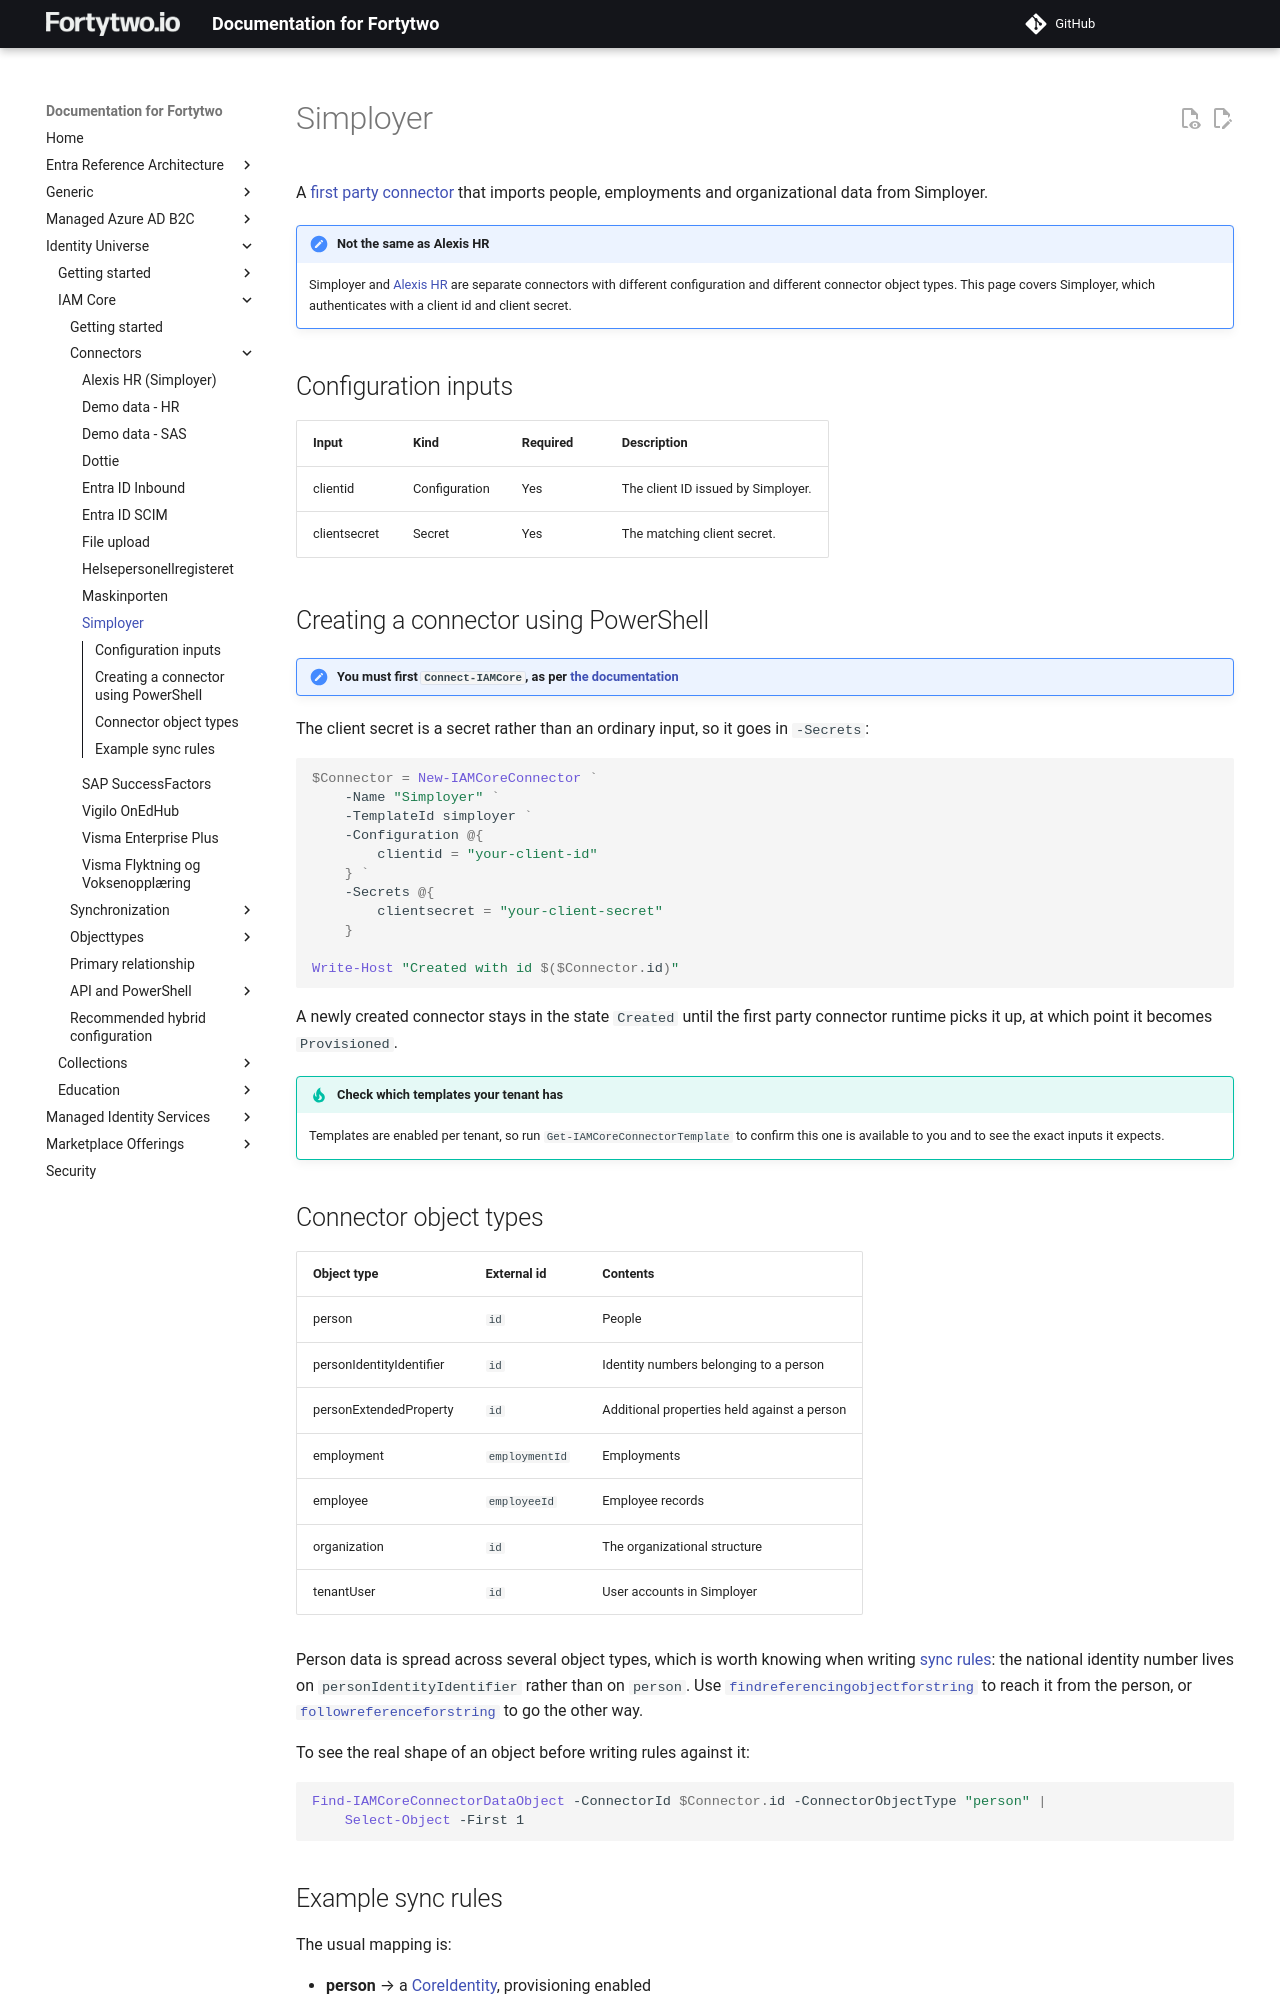

repository: fortytwoservices/public-docs.fortytwo.io · page: identity-universe/iam-core/connectors/simployer/index.html · generator: mkdocs

# Simployer

A [first party connector](./index.md#first-party-connector) that imports people, employments and organizational data from Simployer.

!!! note "Not the same as Alexis HR"
    Simployer and [Alexis HR](./alexishr.md) are separate connectors with different configuration and different connector object types. This page covers Simployer, which authenticates with a client id and client secret.

## Configuration inputs

| Input | Kind | Required | Description |
|-|-|-|-|
| clientid | Configuration | Yes | The client ID issued by Simployer. |
| clientsecret | Secret | Yes | The matching client secret. |

## Creating a connector using PowerShell

!!! note "You must first ```Connect-IAMCore```, as per [the documentation](../api/iamcoreadmin-module.md)"

The client secret is a secret rather than an ordinary input, so it goes in `-Secrets`:

```PowerShell
$Connector = New-IAMCoreConnector `
    -Name "Simployer" `
    -TemplateId simployer `
    -Configuration @{
        clientid = "your-client-id"
    } `
    -Secrets @{
        clientsecret = "your-client-secret"
    }

Write-Host "Created with id $($Connector.id)"
```

A newly created connector stays in the state `Created` until the first party connector runtime picks it up, at which point it becomes `Provisioned`.

!!! tip "Check which templates your tenant has"
    Templates are enabled per tenant, so run `Get-IAMCoreConnectorTemplate` to confirm this one is available to you and to see the exact inputs it expects.

## Connector object types

| Object type | External id | Contents |
|-|-|-|
| person | `id` | People |
| personIdentityIdentifier | `id` | Identity numbers belonging to a person |
| personExtendedProperty | `id` | Additional properties held against a person |
| employment | `employmentId` | Employments |
| employee | `employeeId` | Employee records |
| organization | `id` | The organizational structure |
| tenantUser | `id` | User accounts in Simployer |

Person data is spread across several object types, which is worth knowing when writing [sync rules](../sync/syncrules.md): the national identity number lives on `personIdentityIdentifier` rather than on `person`. Use [`findreferencingobjectforstring`](../sync/syncrule-expressions.md#findreferencingobjectforstring) to reach it from the person, or [`followreferenceforstring`](../sync/syncrule-expressions.md#followreferenceforstring) to go the other way.

To see the real shape of an object before writing rules against it:

```PowerShell
Find-IAMCoreConnectorDataObject -ConnectorId $Connector.id -ConnectorObjectType "person" |
    Select-Object -First 1
```
